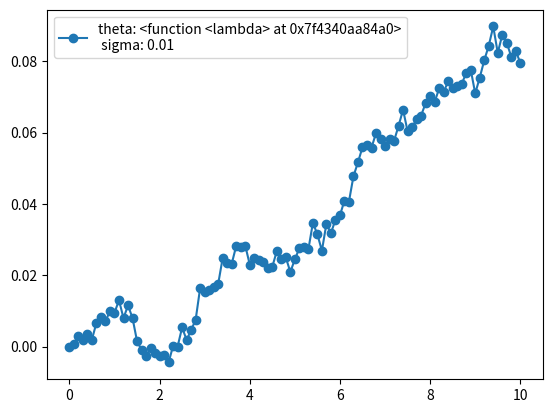

Python code for this plot:
import matplotlib.pyplot as plt
from typing import Callable, Generator
import numpy as np
import math

class HoLee():
    def __init__(self, theta: Callable[float,float] = lambda x : 0, sigma: float = 0.01):
        self.theta = theta
        self.sigma = sigma

    def eval_float_arg(self, r0 : float, rng : Generator, dt: float):
        cur_theta = self.theta
        cur_theta_val = cur_theta(0)(r0)
        return r0 + cur_theta_val * dt + self.sigma * rng.standard_normal() * math.pow(dt, 0.5)

    def eval_time_T_step_dt(self, T: float, dt: float, r_begin: float):
        num_timesteps = int(T/dt)
        print("num_timesteps",num_timesteps, "dt", dt)
        rng = np.random.default_rng()
        return_value = [r_begin for _ in range(num_timesteps + 1)]
        for i in range(1, num_timesteps + 1):
            return_value[i] = self.eval_float_arg(return_value[i-1], rng, dt)
        return return_value

if __name__=="__main__":
    time_values = [i/10 for i in range(0,101)]
    hl = HoLee(lambda x : lambda x: 0.005)
    interest_rates = hl.eval_time_T_step_dt(10, 0.1, 0.0)
    plt.plot(time_values, interest_rates,'o-')
    plt.legend([f"theta: {hl.theta}\n sigma: {hl.sigma}"])
    plt.show()

